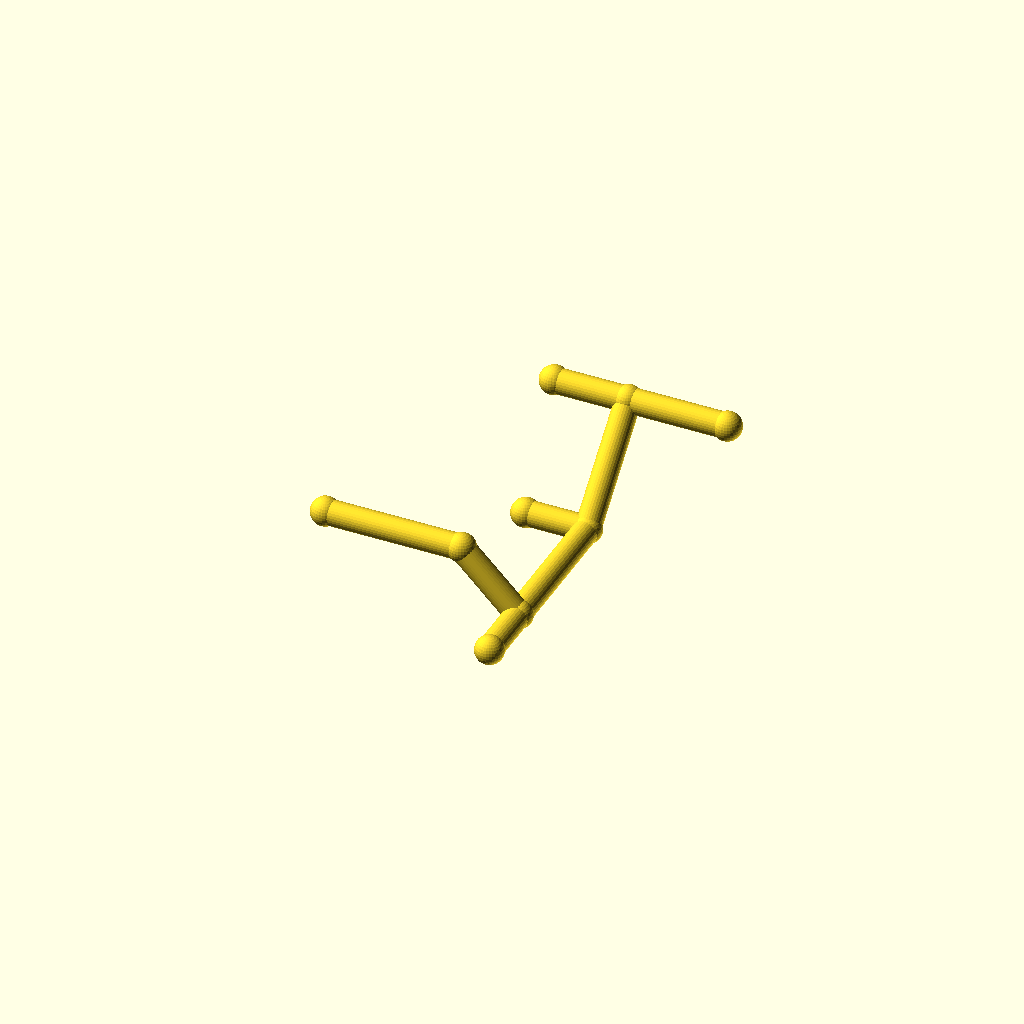
Cell 1 — every parameter at its default value.
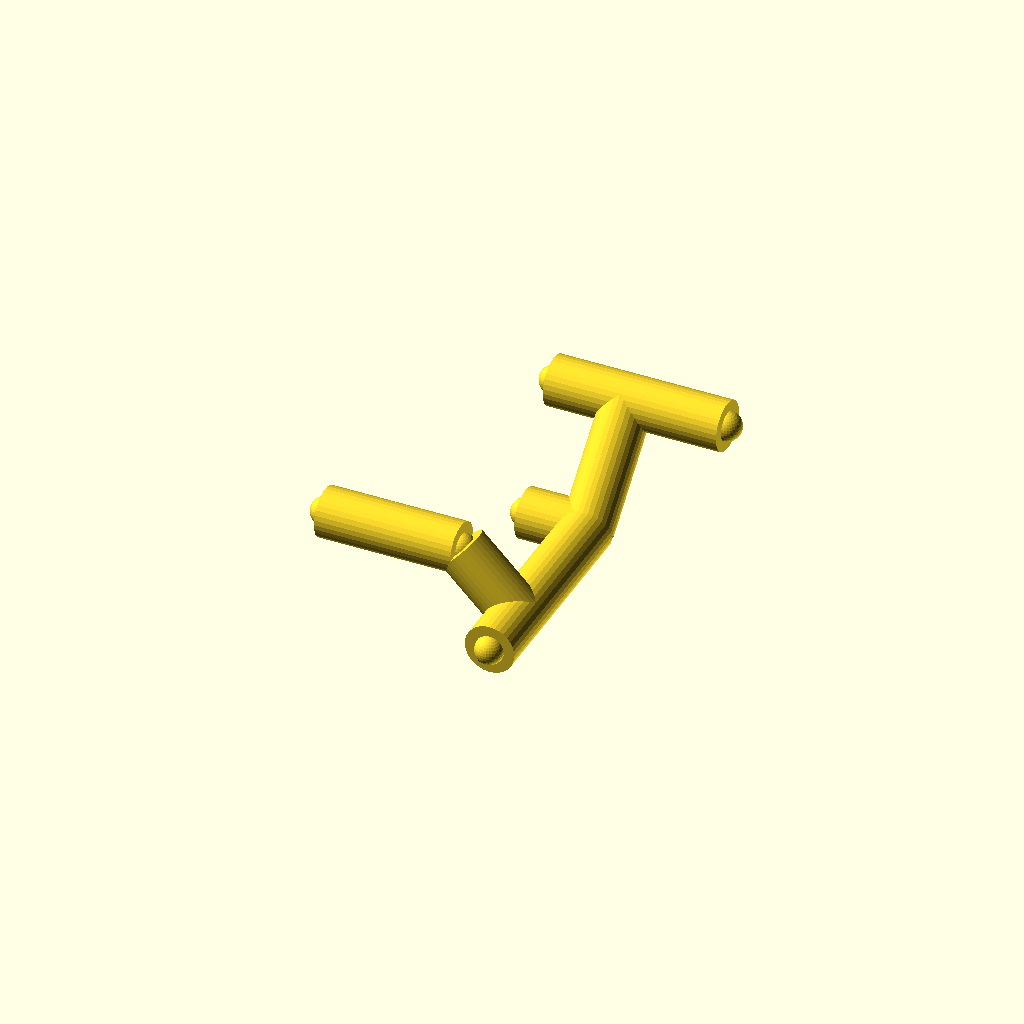
Cell 2 — pipe_r set to 8, the other parameters unchanged.
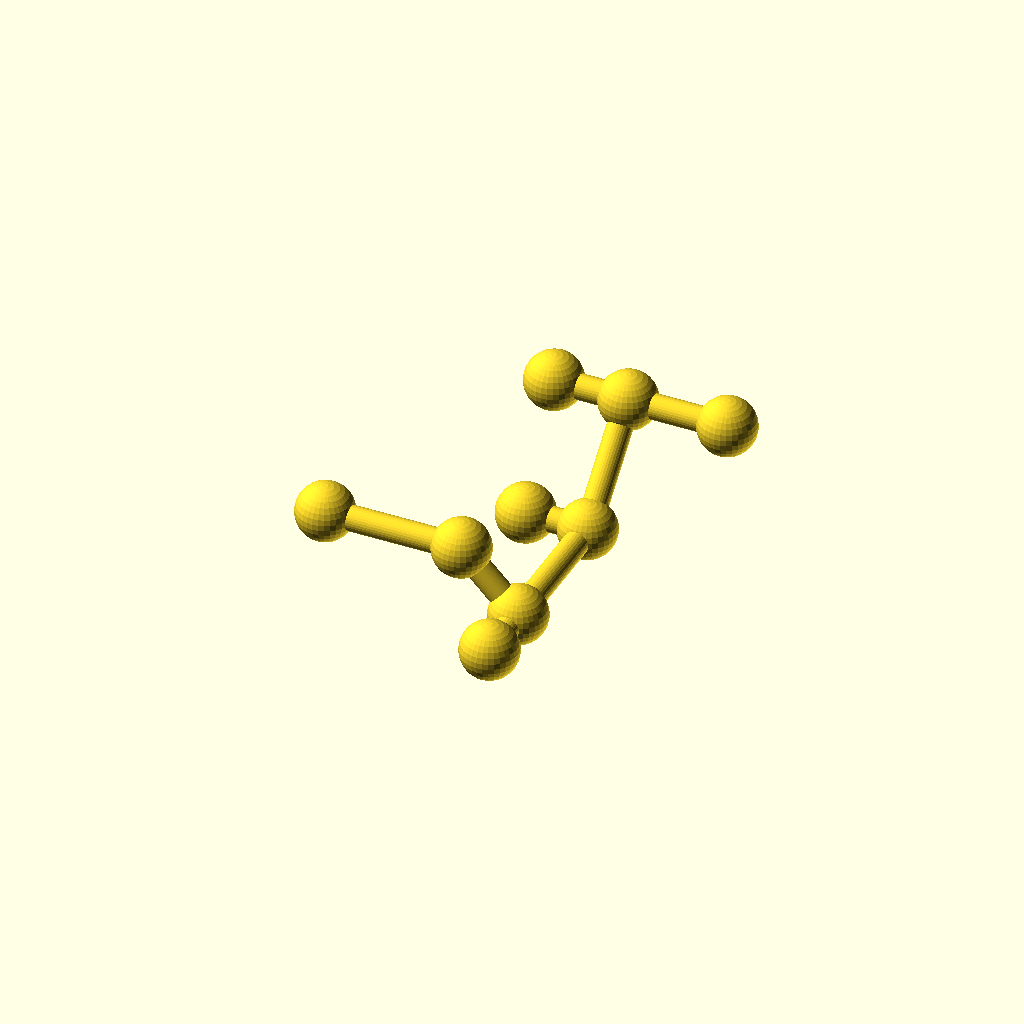
Cell 3: the same model with collar_r = 9.2.
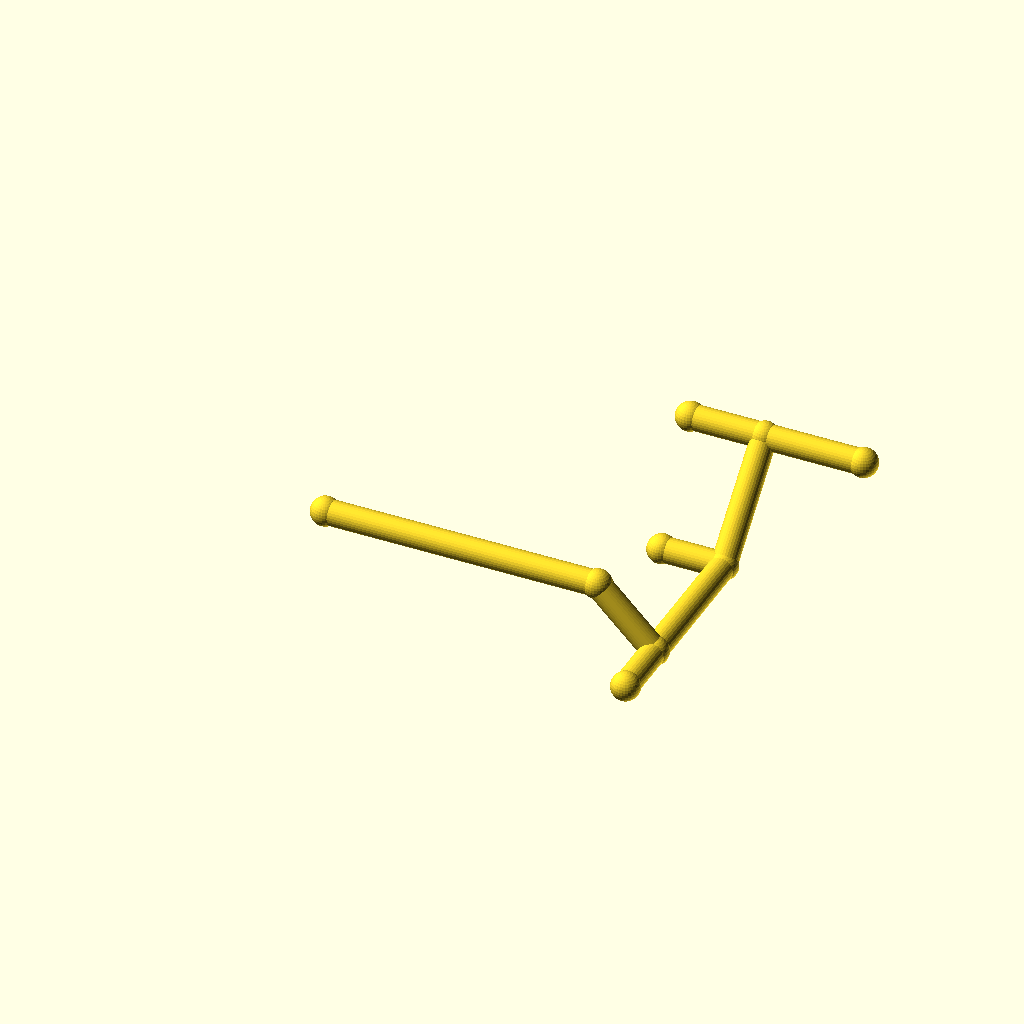
Cell 4: leg_1 = 88 (everything else at default).
All cells are drawn from one camera (rotation 55°, 0°, 25°, orthographic, colour scheme Cornfield), so only the parameter changes between them.
OpenSCAD source file optional_data/data/wire2/piperoutes/scene_0216.scad:
$fn = 32;

// ----------------------------------------------------------------------
// Pipe route
// ----------------------------------------------------------------------

// --- parameters (mm) ---
pipe_r = 4;               // pipe radius
collar_r = 4.6;           // joint collar radius
turn_90 = 90;             // right-angle elbow, degrees
turn_45 = 45;             // diagonal elbow angle, degrees
leg_1 = 44;               // length of pipe segment 1
leg_2 = 26;               // length of pipe segment 2
leg_3 = 48;               // length of pipe segment 3
leg_4 = 40;               // length of pipe segment 4
leg_5 = 32;               // length of pipe segment 5
segments = 5;             // number of straight pipe segments
stub_2 = 20;              // branch stub length at node 2
stub_3 = 20;              // branch stub length at node 3
stub_4 = 24;              // branch stub length at node 4

bbox_x = (leg_1 + leg_2 / sqrt(2) + leg_5) - (0) + 2 * collar_r;  // overall X, joints included
bbox_y = (leg_3 + leg_4 / sqrt(2)) - (-stub_2) + 2 * collar_r;  // overall Y, joints included
bbox_z = (-leg_2 / sqrt(2) + leg_4 / sqrt(2)) - (-leg_2 / sqrt(2)) + 2 * collar_r;  // overall Z, joints included
pipe_d = 2 * pipe_r;  // pipe outer diameter
collar_d = 2 * collar_r;  // collar diameter
p0 = [0, 0, 0];
p1 = p0 + [1, 0, 0] * leg_1;
p2 = p1 + [1 / sqrt(2), 0, -1 / sqrt(2)] * leg_2;
p3 = p2 + [0, 1, 0] * leg_3;
p4 = p3 + [0, 1 / sqrt(2), 1 / sqrt(2)] * leg_4;
p5 = p4 + [1, 0, 0] * leg_5;
b2 = p2 + [0, -1, 0] * stub_2;
b3 = p3 + [-1, 0, 0] * stub_3;
b4 = p4 + [-1, 0, 0] * stub_4;
nodes = [p0, p1, p2, p3, p4, p5, b2, b3, b4];

module member(a, b, r) {
  /* round stock from joint a to joint b, ends buried in the joint balls */
  d = b - a;
  length = norm(d);
  translate(a) rotate([0, acos(d[2] / length), atan2(d[1], d[0])])
    cylinder(h = length, r = r);
}

module joint(p, r) {
  /* ball at the joint centre, fatter than every member meeting there */
  translate(p) sphere(r = r);
}

/* members - each call is one graph edge */
member(nodes[0], nodes[1], pipe_r);
member(nodes[1], nodes[2], pipe_r);
member(nodes[2], nodes[3], pipe_r);
member(nodes[3], nodes[4], pipe_r);
member(nodes[4], nodes[5], pipe_r);
member(nodes[2], nodes[6], pipe_r);
member(nodes[3], nodes[7], pipe_r);
member(nodes[4], nodes[8], pipe_r);

/* joint balls */
for (p = nodes) joint(p, collar_r);
Parameter table extracted from the source (name, type, default, range or options):
pipe_r: number, default 4
collar_r: number, default 4.6
turn_90: number, default 90
turn_45: number, default 45
leg_1: number, default 44
leg_2: number, default 26
leg_3: number, default 48
leg_4: number, default 40
leg_5: number, default 32
segments: number, default 5
stub_2: number, default 20
stub_3: number, default 20
stub_4: number, default 24
p0: vector, default [0, 0, 0]
